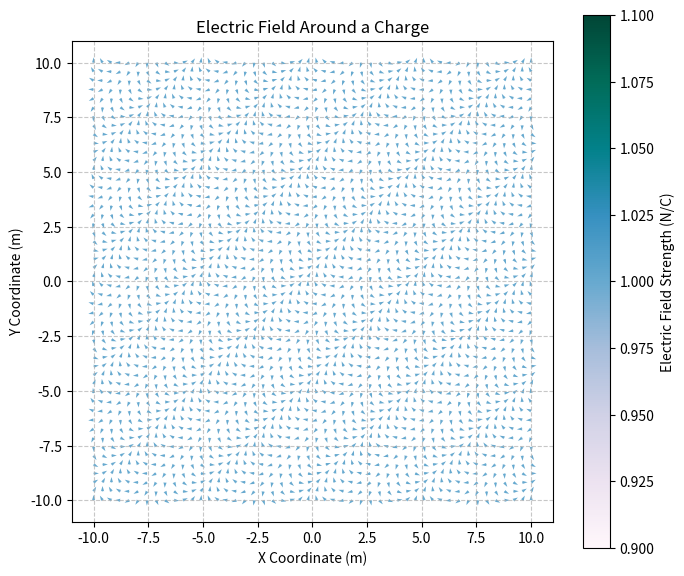

Write Python code to recreate this figure.

# ===================
# Part 1: Importing Libraries
# ===================
import numpy as np
import matplotlib.pyplot as plt

# ===================
# Part 2: Data Preparation
# ===================
np.random.seed(0)
# Define the vector field function for wind flow
def wind_field(X, Y):
    # Simulate wind flow from southwest to northeast
    U = np.sin(2 * np.pi * (Y - X) / 5)
    V = np.cos(2 * np.pi * (Y - X) / 5)
    return U, V

# Create a finer grid of points for electric field
x = np.linspace(-10.0, 10.0, 50)
y = np.linspace(-10.0, 10.0, 50)
X, Y = np.meshgrid(x, y)

# Compute the electric field
U, V = wind_field(X, Y)
xlabel = "X Coordinate (m)"
ylabel = "Y Coordinate (m)"
title = "Electric Field Around a Charge"
colorbar_title = "Electric Field Strength (N/C)"

# ===================
# Part 3: Plot Configuration and Rendering
# ===================
# Create the plot
fig, ax = plt.subplots(figsize=(7, 6))

# Use a more contrasting color scheme
colors = np.sqrt(U**2 + V**2)
quiver = ax.quiver(X, Y, U, V, colors, cmap="PuBuGn")

# Add a color bar to show the wind speed
cbar = fig.colorbar(quiver, ax=ax)
cbar.set_label(colorbar_title)

# Set labels and title
ax.set_xlabel(xlabel)
ax.set_ylabel(ylabel)
ax.set_title(title)

# Show grid
ax.grid(True, linestyle="--", alpha=0.7)

# Adjust the aspect ratio
ax.set_aspect("equal")

# ===================
# Part 4: Saving Output
# ===================
# Adjust layout
plt.tight_layout()

# Display the plot
plt.savefig('quiver_16.pdf', bbox_inches='tight')
